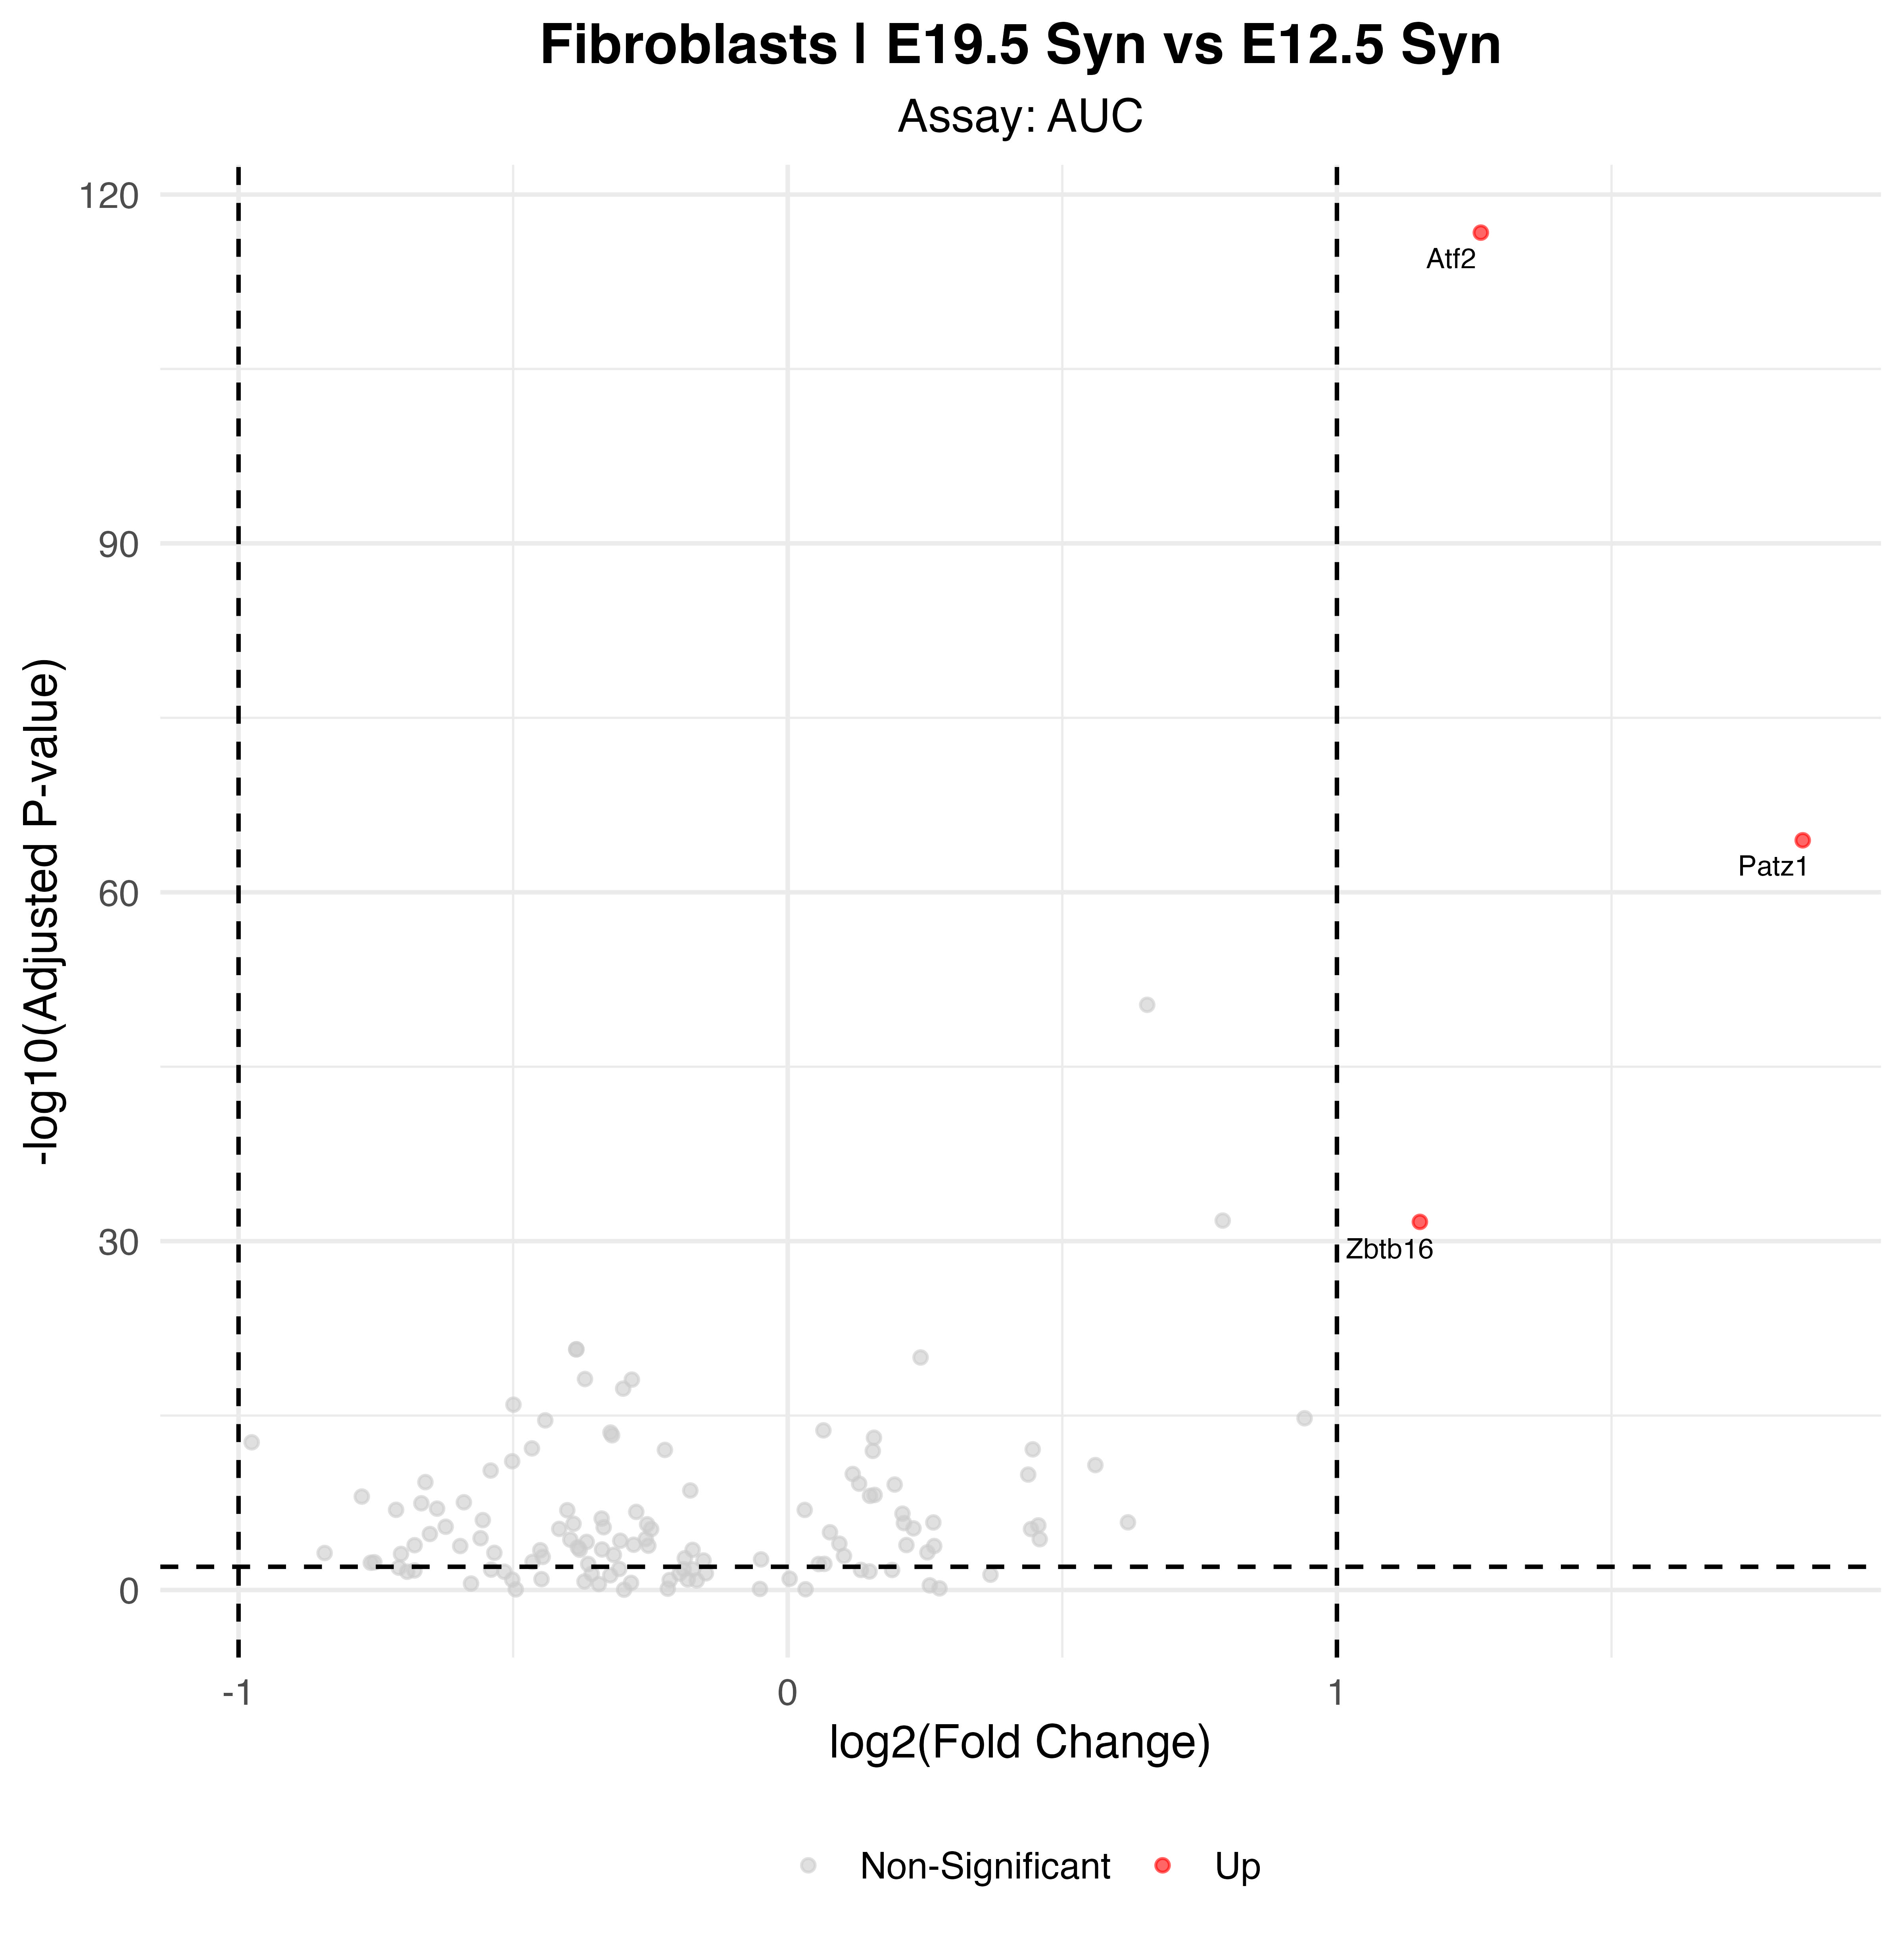

Data behind this chart, as committed beside it:
p_val, avg_log2FC, pct.1, pct.2, p_val_adj, gene, p_val_adj_plot, Significance
6.46951476667788e-120, 1.262, 1, 0.974, 1.89556782663662e-117, Atf2, 1.89556782663662e-117, Up
1.16239921007227e-67, 1.848, 0.841, 0.376, 3.40582968551174e-65, Patz1, 3.40582968551174e-65, Up
7.54328632271165e-35, 1.151, 0.784, 0.412, 2.21018289255451e-32, Zbtb16, 2.21018289255451e-32, Up
